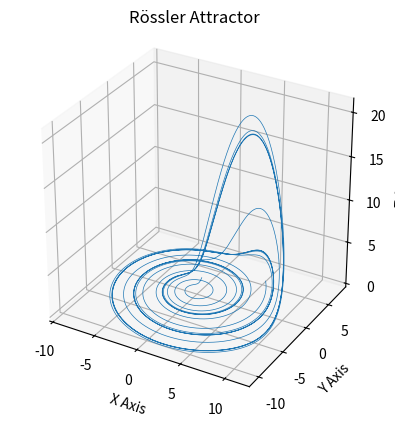

Python code for this plot:
import matplotlib.pyplot as plt
import numpy as np



def rössler(xyz,*,a=0.2, b=0.2, c=5.7):
   
    x, y, z = xyz
    x_dot = - y - z
    y_dot = x + a*y
    z_dot = b + z*(x-c)
    return np.array([x_dot, y_dot, z_dot])


dt = 0.001
num_steps = 100000

xyzs = np.empty((num_steps + 1, 3))
xyzs[0] = (0., 1., 1.05)
for i in range(num_steps):
    xyzs[i + 1] = xyzs[i] + rössler(xyzs[i]) * dt

# Plot
ax = plt.figure().add_subplot(projection='3d')
ax.plot(*xyzs.T, lw=0.5)
ax.set_xlabel("X Axis")
ax.set_ylabel("Y Axis")
ax.set_zlabel("Z Axis")
ax.set_title("Rössler Attractor")
plt.axis('square')
plt.axis('scaled')
plt.show()